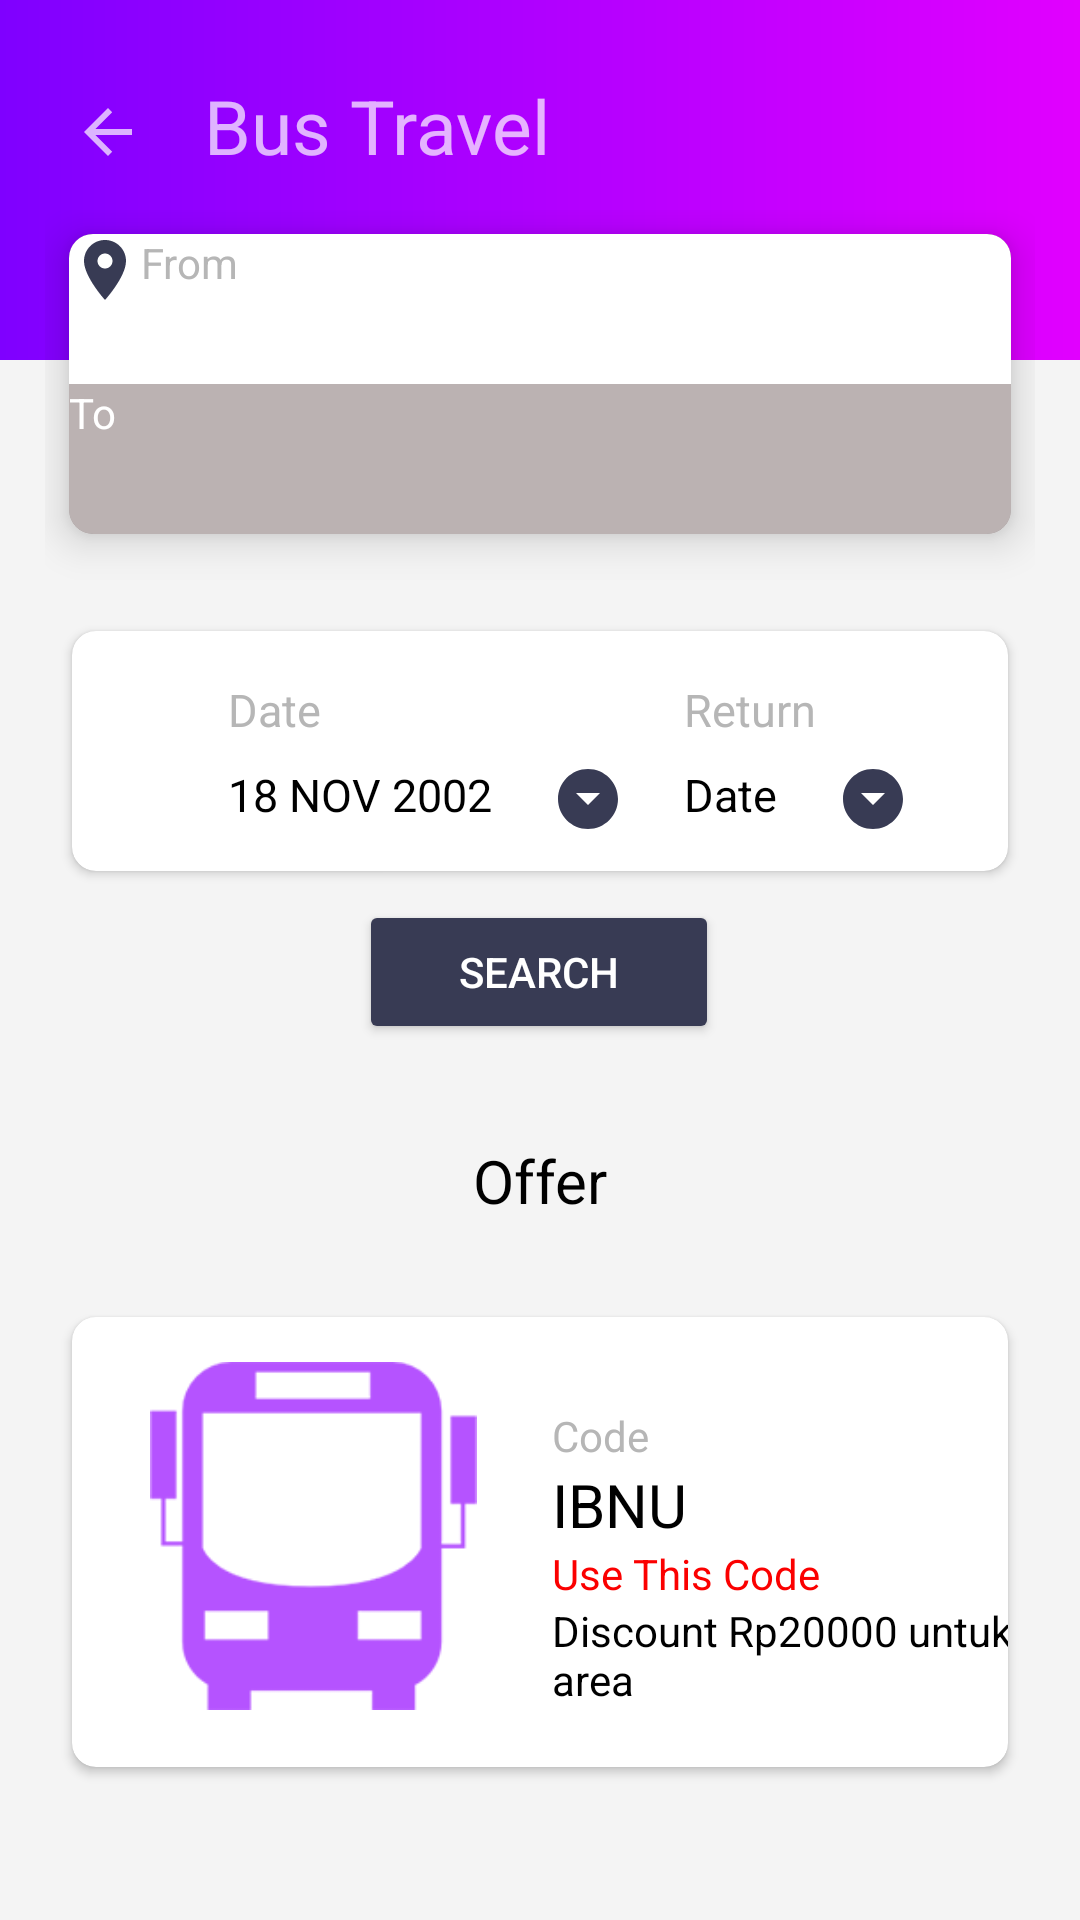

Reconstruct the res/layout file that produces this screen, plus the resources it refers to.
<!-- AndroidManifest.xml: application theme Theme.FinalProject4 -->
<!-- res/layout/activity_home_page.xml -->
<?xml version="1.0" encoding="utf-8"?>
<androidx.constraintlayout.widget.ConstraintLayout xmlns:android="http://schemas.android.com/apk/res/android"
    xmlns:app="http://schemas.android.com/apk/res-auto"
    xmlns:tools="http://schemas.android.com/tools"
    android:layout_width="match_parent"
    android:layout_height="match_parent"
    android:background="@drawable/background"
    tools:context=".HomePage">

    <View
        android:id="@+id/view"
        android:layout_width="match_parent"
        android:layout_height="120dp"
        android:background="@drawable/gradient"
        app:layout_constraintEnd_toEndOf="parent"
        app:layout_constraintStart_toStartOf="parent"
        app:layout_constraintTop_toTopOf="parent">

    </View>

    <include
    layout="@layout/switchcard"
    android:layout_width="match_parent"
    android:layout_height="match_parent"
        tools:layout_editor_absoluteX="108dp"
        tools:layout_editor_absoluteY="43dp"
        android:layout_marginRight="15dp"
        android:layout_marginLeft="15dp"
        app:layout_constraintBottom_toBottomOf="@+id/view"
        app:layout_constraintEnd_toStartOf="parent"
        app:layout_constraintHorizontal_bias="0.5"
        app:layout_constraintTop_toBottomOf="@+id/view"
        android:layout_marginTop="70dp"/>

    <ImageButton
        android:id="@+id/profile"
        android:layout_width="wrap_content"
        android:layout_height="wrap_content"
        android:layout_marginTop="32dp"
        android:layout_marginEnd="24dp"
        android:background="?attr/selectableItemBackgroundBorderless"
        app:layout_constraintEnd_toEndOf="parent"
        app:layout_constraintTop_toTopOf="parent"
        app:srcCompat="@drawable/person" />

    <ImageButton
        android:id="@+id/backLogin"
        android:layout_width="wrap_content"
        android:layout_height="wrap_content"
        android:layout_marginStart="24dp"
        android:layout_marginTop="32dp"
        android:background="?attr/selectableItemBackgroundBorderless"
        android:src="?attr/homeAsUpIndicator"
        app:layout_constraintStart_toStartOf="parent"
        app:layout_constraintTop_toTopOf="parent" />

    <TextView
        android:id="@+id/textView"
        android:layout_width="wrap_content"
        android:layout_height="wrap_content"
        android:layout_marginStart="20dp"
        android:layout_marginTop="25dp"
        android:text="Bus Travel"
        android:textSize="25sp"
        app:layout_constraintStart_toEndOf="@+id/backLogin"
        app:layout_constraintTop_toTopOf="parent" />

    

    <androidx.cardview.widget.CardView
        android:layout_width="match_parent"
        android:layout_height="80dp"
        android:layout_marginStart="24dp"
        android:layout_marginEnd="24dp"
        android:layout_marginTop="-140dp"
        android:elevation="10dp"
        app:cardBackgroundColor="@color/white"
        app:cardCornerRadius="8dp"
        app:layout_constraintBottom_toBottomOf="parent"
        app:layout_constraintTop_toTopOf="parent"
        tools:layout_editor_absoluteX="1dp">

        <androidx.constraintlayout.widget.ConstraintLayout
            android:layout_width="match_parent"
            android:layout_height="match_parent">

            

            <TextView
                android:id="@+id/textView3"
                android:layout_width="wrap_content"
                android:layout_height="wrap_content"
                android:layout_marginStart="52dp"
                android:layout_marginTop="16dp"
                android:text="Date"
                android:textColor="@color/gray"
                android:textSize="15sp"
                app:layout_constraintStart_toStartOf="parent"
                app:layout_constraintTop_toTopOf="parent" />

            <TextView
                android:id="@+id/tanggalBerangkat"
                android:layout_width="wrap_content"
                android:layout_height="wrap_content"
                android:layout_marginStart="52dp"
                android:layout_marginTop="8dp"
                android:text="18 NOV 2002"
                android:textColor="@color/black"
                android:textSize="15sp"
                app:layout_constraintStart_toStartOf="parent"
                app:layout_constraintTop_toBottomOf="@+id/textView3" />

            <ImageButton
                android:id="@+id/datepicker"
                android:layout_width="wrap_content"
                android:layout_height="wrap_content"
                android:layout_marginStart="20dp"
                android:layout_marginTop="44dp"
                android:background="?attr/selectableItemBackgroundBorderless"
                android:onClick="openDatePicker"
                app:layout_constraintStart_toEndOf="@+id/tanggalBerangkat"
                app:layout_constraintTop_toTopOf="parent"
                app:srcCompat="@drawable/ic_baseline_arrow_drop_down_circle_24" />

            

            <TextView
                android:id="@+id/textView4"
                android:layout_width="wrap_content"
                android:layout_height="wrap_content"
                android:layout_marginStart="204dp"
                android:layout_marginTop="16dp"
                android:text="Return"
                android:textColor="@color/gray"
                android:textSize="15sp"
                app:layout_constraintStart_toStartOf="parent"
                app:layout_constraintTop_toTopOf="parent" />

            <TextView
                android:id="@+id/tanggalKembali"
                android:layout_width="wrap_content"
                android:layout_height="wrap_content"
                android:layout_marginStart="204dp"
                android:layout_marginTop="8dp"
                android:text="Date"
                android:textColor="@color/black"
                android:textSize="15sp"
                app:layout_constraintStart_toStartOf="parent"
                app:layout_constraintTop_toBottomOf="@+id/textView4" />

            <ImageButton
                android:id="@+id/returnpicker"
                android:layout_width="wrap_content"
                android:layout_height="wrap_content"
                android:layout_marginStart="20dp"
                android:layout_marginTop="44dp"
                android:background="?attr/selectableItemBackgroundBorderless"
                android:onClick="returnDatePicker"
                app:layout_constraintStart_toEndOf="@+id/tanggalKembali"
                app:layout_constraintTop_toTopOf="parent"
                app:srcCompat="@drawable/ic_baseline_arrow_drop_down_circle_24" />

            <ImageView
                android:id="@+id/imageView"
                android:layout_width="wrap_content"
                android:layout_height="wrap_content"
                android:layout_marginStart="16dp"
                app:layout_constraintBottom_toBottomOf="parent"
                app:layout_constraintStart_toStartOf="parent"
                app:layout_constraintTop_toTopOf="parent"
                app:srcCompat="@drawable/ic_baseline_date_range_24" />

        </androidx.constraintlayout.widget.ConstraintLayout>
    </androidx.cardview.widget.CardView>

    <Button
        android:id="@+id/search"
        android:layout_width="120dp"
        android:layout_height="wrap_content"
        android:layout_marginBottom="292dp"
        android:backgroundTint="@color/biru"
        android:text="SEARCH"
        app:layout_constraintBottom_toBottomOf="parent"
        app:layout_constraintEnd_toEndOf="parent"
        app:layout_constraintHorizontal_bias="0.498"
        app:layout_constraintStart_toStartOf="parent" />

    <TextView
        android:id="@+id/textView2"
        android:layout_width="wrap_content"
        android:layout_height="wrap_content"
        android:layout_marginTop="32dp"
        android:text="Offer"
        android:textColor="@color/black"
        android:textSize="20sp"
        app:layout_constraintEnd_toEndOf="parent"
        app:layout_constraintStart_toStartOf="parent"
        app:layout_constraintTop_toBottomOf="@+id/search" />

    <androidx.cardview.widget.CardView
        android:layout_width="match_parent"
        android:layout_height="150dp"
        android:layout_marginTop="32dp"
        android:elevation="10dp"
        app:cardBackgroundColor="@color/white"
        app:cardCornerRadius="8dp"
        android:layout_marginStart="24dp"
        android:layout_marginEnd="24dp"
        app:layout_constraintEnd_toEndOf="parent"
        app:layout_constraintHorizontal_bias="0.0"
        app:layout_constraintStart_toStartOf="parent"
        app:layout_constraintTop_toBottomOf="@+id/textView2">


        <ImageView
            android:id="@+id/imageView2"
            android:layout_width="161dp"
            android:layout_height="116dp"
            app:srcCompat="@drawable/bus"
            android:layout_marginTop="15dp"/>

        <LinearLayout
            android:layout_width="215dp"
            android:layout_height="match_parent"
            android:layout_marginLeft="160dp"
            android:orientation="vertical">

            <TextView
                android:id="@+id/textView5"
                android:layout_width="match_parent"
                android:layout_height="wrap_content"
                android:text="Code"
                android:textColor="@color/gray"
                android:layout_marginTop="30dp"/>

            <TextView
                android:id="@+id/textView6"
                android:layout_width="match_parent"
                android:layout_height="wrap_content"
                android:text="IBNU"
                android:textSize="20dp"
                android:textColor="@color/black" />

            <TextView
                android:id="@+id/textView7"
                android:layout_width="match_parent"
                android:layout_height="wrap_content"
                android:text="Use This Code"
                android:textColor="#FB0000"/>

            <TextView
                android:id="@+id/textView9"
                android:layout_width="match_parent"
                android:layout_height="wrap_content"
                android:text="Discount Rp20000 untuk \nsemua area "
                android:textColor="@color/black"/>

        </LinearLayout>

    </androidx.cardview.widget.CardView>




</androidx.constraintlayout.widget.ConstraintLayout>
<!-- res/layout/switchcard.xml (included above) -->
<?xml version="1.0" encoding="utf-8"?>
<LinearLayout xmlns:android="http://schemas.android.com/apk/res/android"
    android:layout_width="match_parent"
    android:layout_height="match_parent"
    xmlns:app="http://schemas.android.com/apk/res-auto"
    android:orientation="vertical">
    <com.google.android.material.card.MaterialCardView
        android:layout_width="match_parent"
        android:layout_height="wrap_content"
        android:layout_margin="8dp"
        android:background="#80FFFFFF"
        app:cardCornerRadius="8dp"
        app:cardElevation="8dp"
        android:clipToPadding="true">
        <LinearLayout
            android:layout_width="match_parent"
            android:layout_height="wrap_content"
            android:orientation="vertical"
            >
            <LinearLayout
                android:layout_width="match_parent"
                android:layout_height="50dp"
                android:layout_weight="1"
                android:id="@+id/topSection"
                android:background="@color/white">

                <ImageView
                    android:id="@+id/imageView3"
                    android:layout_width="wrap_content"
                    android:layout_height="wrap_content"
                    android:background="?attr/selectableItemBackgroundBorderless"
                    app:srcCompat="@drawable/ic_baseline_location_on_24" />

                <TextView
                    android:id="@+id/textView8"
                    android:layout_width="wrap_content"
                    android:layout_height="wrap_content"
                    android:text="From"
                    android:textColor="@color/gray" />

            </LinearLayout>
            <LinearLayout
                android:layout_width="match_parent"
                android:layout_height="50dp"
                android:layout_weight="1"
                android:id="@+id/bottomSection"
                android:background="#B2F8EBEB">

                <TextView
                    android:id="@+id/textView9"
                    android:layout_width="wrap_content"
                    android:layout_height="wrap_content"
                    android:layout_weight="1"
                    android:text="To"
                    android:textColor="@color/white"/>
            </LinearLayout>


        </LinearLayout>

    </com.google.android.material.card.MaterialCardView>

</LinearLayout>
<!-- resources referenced by this layout -->
<resources>
  <color name="biru">#383b54</color>
  <color name="black">#FF000000</color>
  <color name="gray">#B6B6B6</color>
  <color name="white">#FFFFFFFF</color>
  <!-- drawable background: png bitmap (drawable, 6926 bytes) -->
  <!-- drawable bus: png bitmap (drawable, 2855 bytes) -->
  <!-- drawable gradient (drawable) -->
  <?xml version="1.0" encoding="utf-8"?>
  <shape android:shape="rectangle"
      xmlns:android="http://schemas.android.com/apk/res/android">
  
      <gradient
          android:startColor="#7F00FF"
          android:endColor="#E100FF"
      />
  
  </shape>
  <!-- drawable ic_baseline_arrow_drop_down_circle_24 (drawable) -->
  <vector android:height="24dp" android:tint="#383B54"
      android:viewportHeight="24" android:viewportWidth="24"
      android:width="24dp" xmlns:android="http://schemas.android.com/apk/res/android">
      <path android:fillColor="@android:color/white" android:pathData="M12,2C6.48,2 2,6.48 2,12s4.48,10 10,10 10,-4.48 10,-10S17.52,2 12,2zM12,14l-4,-4h8l-4,4z"/>
  </vector>
  <!-- drawable ic_baseline_location_on_24 (drawable) -->
  <vector android:height="24dp" android:tint="#383B54"
      android:viewportHeight="24" android:viewportWidth="24"
      android:width="24dp" xmlns:android="http://schemas.android.com/apk/res/android">
      <path android:fillColor="@android:color/white" android:pathData="M12,2C8.13,2 5,5.13 5,9c0,5.25 7,13 7,13s7,-7.75 7,-13c0,-3.87 -3.13,-7 -7,-7zM12,11.5c-1.38,0 -2.5,-1.12 -2.5,-2.5s1.12,-2.5 2.5,-2.5 2.5,1.12 2.5,2.5 -1.12,2.5 -2.5,2.5z"/>
  </vector>
  <style name="Theme.FinalProject4" parent="Theme.MaterialComponents.NoActionBar">
          
          <item name="colorPrimary">@color/purple_500</item>
          <item name="colorPrimaryVariant">@color/purple_700</item>
          <item name="colorOnPrimary">@color/white</item>
          
          <item name="colorSecondary">@color/teal_200</item>
          <item name="colorSecondaryVariant">@color/teal_700</item>
          <item name="colorOnSecondary">@color/black</item>
          
          <item name="android:statusBarColor" tools:targetApi="l">?attr/colorPrimaryVariant</item>
          
      </style>
  <color name="purple_500">#FF6200EE</color>
  <color name="purple_700">#FF3700B3</color>
  <color name="teal_200">#FF03DAC5</color>
  <color name="teal_700">#FF018786</color>
</resources>
